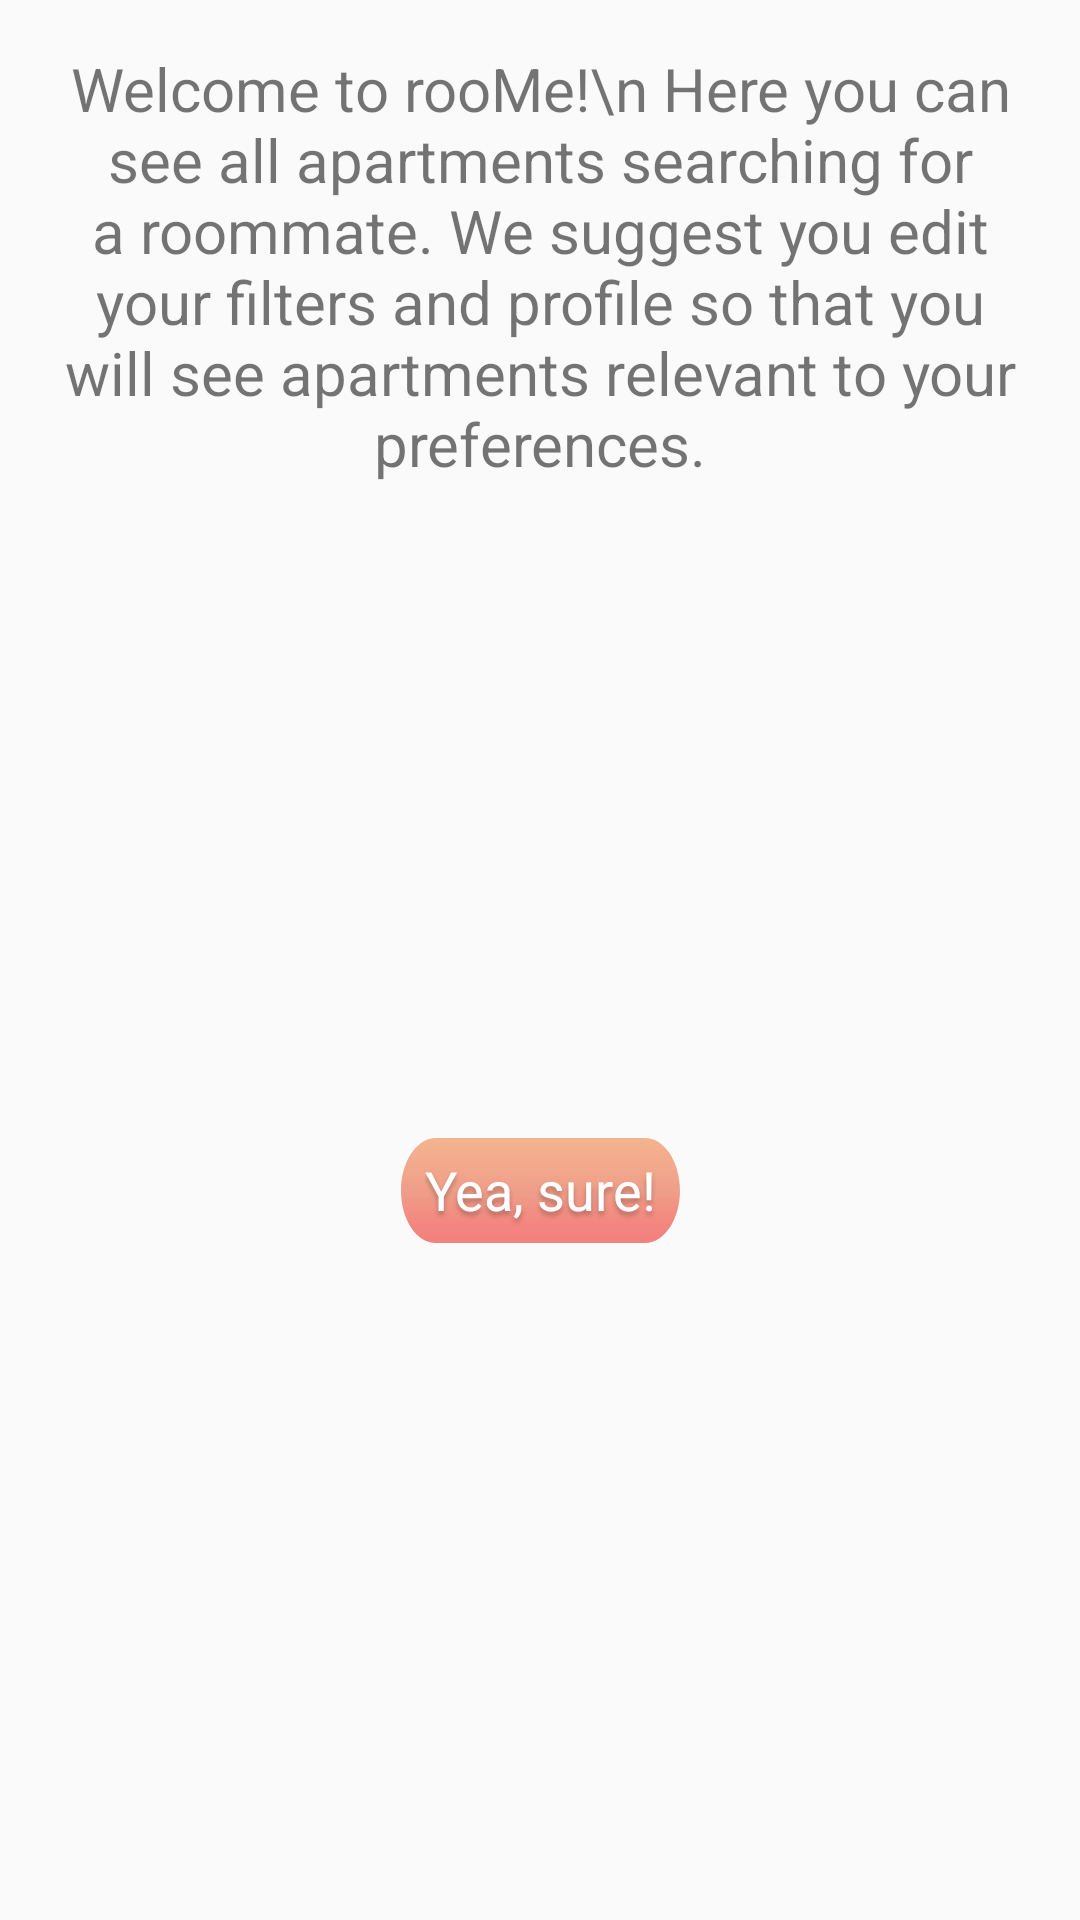

Layout XML and referenced resources for this Android screen:
<!-- AndroidManifest.xml: application theme Theme.AppCompat.Light.NoActionBar -->
<!-- res/layout/activity_apartment_searcher_on_board.xml -->
<?xml version="1.0" encoding="utf-8"?>
<androidx.constraintlayout.widget.ConstraintLayout xmlns:android="http://schemas.android.com/apk/res/android"
    xmlns:app="http://schemas.android.com/apk/res-auto"
    xmlns:tools="http://schemas.android.com/tools"
    android:layout_width="match_parent"
    android:layout_height="match_parent"
    tools:context=".ApartmentSearcherOnBoardDialogActivity">

    <TextView
        android:id="@+id/tv_alert_msg_part_1"
        android:layout_width="wrap_content"
        android:layout_height="wrap_content"
        android:layout_marginStart="8dp"
        android:layout_marginTop="16dp"
        android:layout_marginEnd="8dp"
        android:gravity="center"
        android:text="Welcome to rooMe!\n Here you can see all apartments searching for a roommate. We suggest you edit your filters and profile so that you will see apartments relevant to your preferences."
        android:textSize="20sp"
        app:layout_constraintEnd_toEndOf="parent"
        app:layout_constraintStart_toStartOf="parent"
        app:layout_constraintTop_toTopOf="parent" />

    <ImageView
        android:id="@+id/btn_ok_dialog"
        android:layout_width="wrap_content"
        android:layout_height="wrap_content"
        android:onClick="onClickOk"
        app:layout_constraintBottom_toBottomOf="parent"
        app:layout_constraintEnd_toEndOf="parent"
        app:layout_constraintStart_toStartOf="parent"
        app:layout_constraintTop_toBottomOf="@+id/tv_alert_msg_part_1"
        app:srcCompat="@drawable/ic_save_button" />

    <TextView
        android:id="@+id/ok_txt_in_btn"
        android:layout_width="wrap_content"
        android:layout_height="wrap_content"
        android:layout_marginTop="5dp"
        android:text="Yea, sure!"
        android:textColor="#FFFFFF"
        android:shadowColor="#40000000"
        android:shadowDy="4"
        android:shadowRadius="4"
        android:textSize="18sp"
        app:layout_constraintEnd_toEndOf="@+id/btn_ok_dialog"
        app:layout_constraintStart_toStartOf="@+id/btn_ok_dialog"
        app:layout_constraintTop_toTopOf="@+id/btn_ok_dialog" />

</androidx.constraintlayout.widget.ConstraintLayout>
<!-- resources referenced by this layout -->
<resources>
  <!-- drawable ic_save_button (drawable) -->
  <vector xmlns:android="http://schemas.android.com/apk/res/android"
      xmlns:aapt="http://schemas.android.com/aapt"
      android:width="101dp"
      android:height="43dp"
      android:viewportWidth="101"
      android:viewportHeight="43">
    <path
        android:pathData="M4,17.554C4,7.826 9.252,0 15.743,0H85.22C91.748,0 97,7.826 97,17.5S91.748,35 85.257,35H15.743C9.252,35.054 4,27.228 4,17.554z"
        android:fillAlpha=".8">
      <aapt:attr name="android:fillColor">
        <gradient 
            android:startY="0"
            android:startX="50.498"
            android:endY="35.052"
            android:endX="50.498"
            android:type="linear">
          <item android:offset="0.027" android:color="#FFF2A173"/>
          <item android:offset="0.525" android:color="#FFED866C"/>
          <item android:offset="0.821" android:color="#FFF26861"/>
          <item android:offset="0.993" android:color="#FFF1625F"/>
        </gradient>
      </aapt:attr>
    </path>
  </vector>
</resources>
